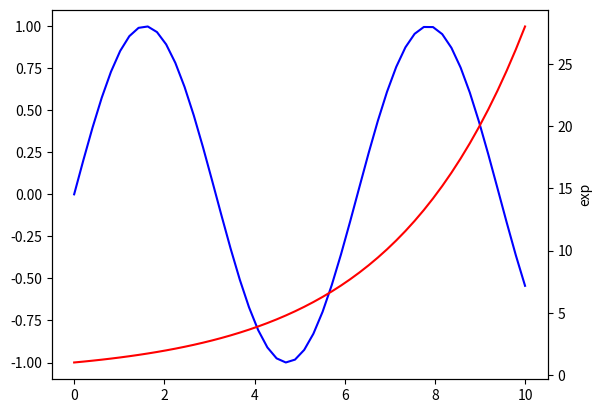

This chart was generated by the following Python code:
import numpy as np
import matplotlib.pyplot as plt

x = np.linspace(0, 10, 50)
fig, ax = plt.subplots()
ax.plot(x, np.sin(x), "b")
ax2 = ax.twinx()
ax2.plot(x, np.exp(x / 3), "r")
ax2.set_ylabel("exp")
fig.savefig("twinx_basic.png")
